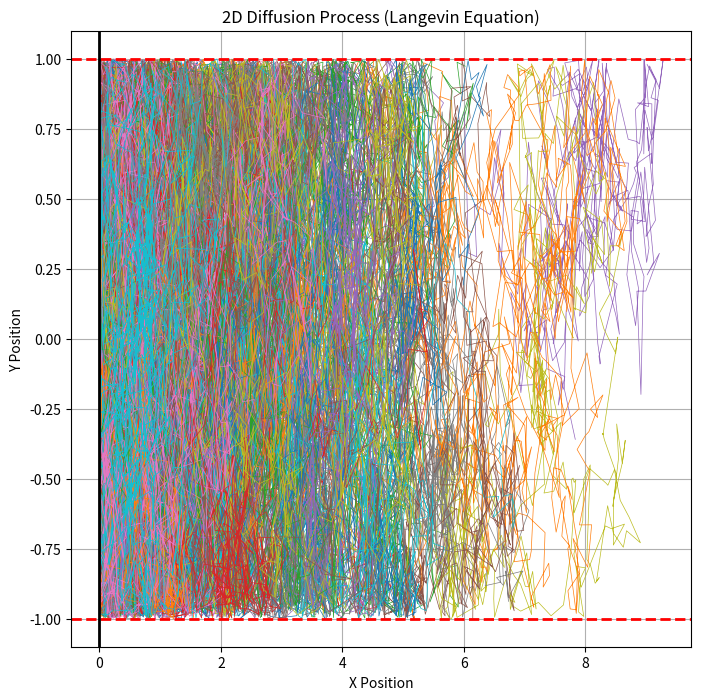
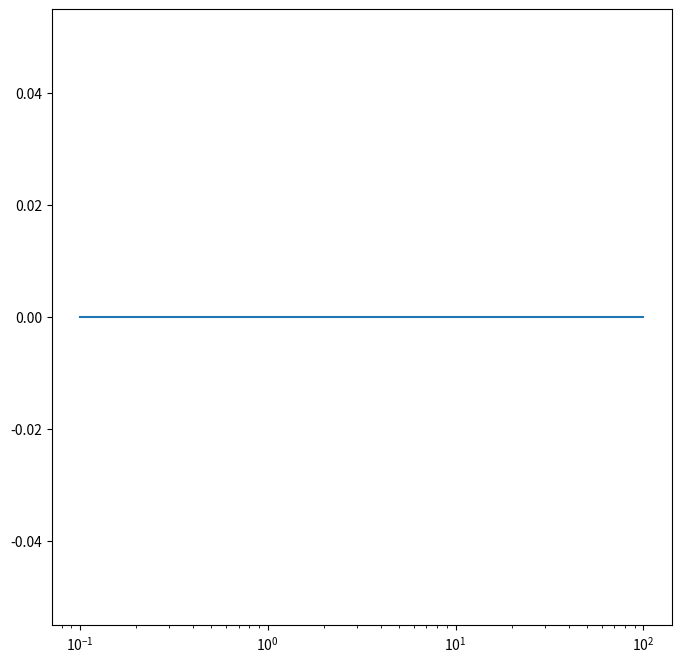
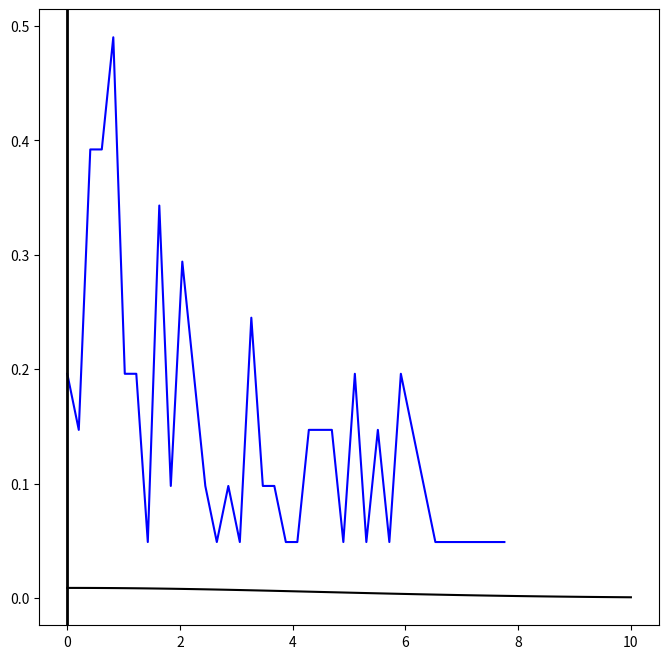
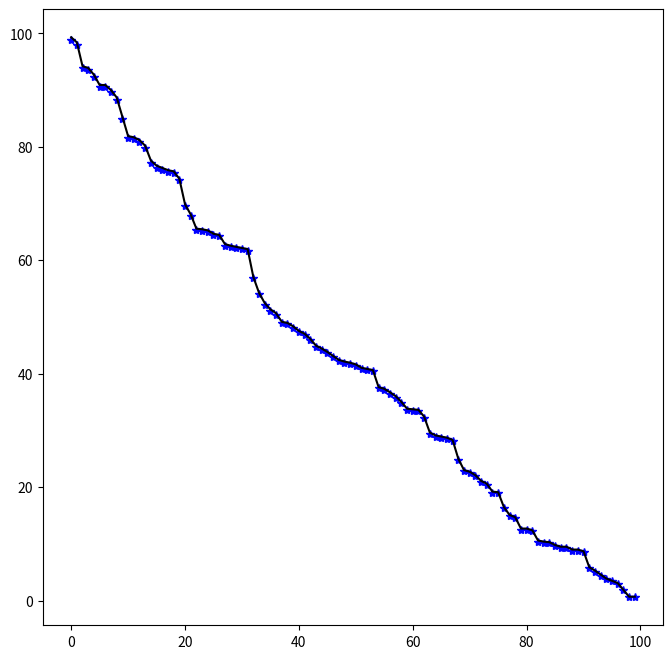

These charts were generated, in order, by the following Python code:
import numpy as np
import math
import scipy.stats
import time

# Features ###################################################################
plotCharts = True # It controls graphical features (disable when run on HPC)
# recordVideo = False # It slows down the script
recordTrajectories = True # It uses up memory
lbxOn = True # It controls the left boundary condition
degradation = True # Switch for the degradation of the particles
reflection = True # Switch between reflection and adsorption

if plotCharts:
    import matplotlib.pyplot as plt
    from matplotlib.animation import FuncAnimation

# Parameters #################################################################
sim_time = int(1e2)
dt = 0.1 # Time step
num_steps = int(sim_time/dt) # Number of steps
Dm = 0.1  # Diffusion for particles moving in the porous matrix
Df = 0.1  # Diffusion for particles moving in the fracture
meanEta = 0 # Spatial jump distribution paramenter
stdEta = 1 # Spatial jump distribution paramenter
num_particles = int(1e2) # Number of particles in the simulation
uby = 1 # Vertical Upper Boundary
lby = -1 # Vertical Lower Boundary
rbx = 10 # Horizontal Right Boundary
if lbxOn:
    lbx = 0 # Horizontal Left Boundary
else:
    lbx = -rbx
init_shift = 0 # It aggregates the initial positions of the particles around the centre of the domain
reflectedInward = 100 # Percentage of impacts from the fracture reflected again into the fracture
reflectedOutward = 20 # Percentage of impacts from the porous matrix reflected again into the porous matrix
animatedParticle = 0 # Index of the particle whose trajectory will be animated
fTstp = 0 # First time step to be recorded in the video
lTstp = 90 # Final time step to appear in the video
binsTime = 50 # Number of temporal bins for the logarithmic plot
binsSpace = 50 # Number of spatial bins for the concentration profile
recordSpatialConc = int(1e2) # Concentration profile recorded time
stopBTC = 100 # % of particles that need to pass the control plane before the simulation is ended
k = 0.01 # Degradation kinetic constant

# Initialisation ####################################################################
t = 0 # Time
i = 0 # Index for converting Eulerian pdf to Lagrangian pdf
cdf = 0
pdf_part = np.zeros(num_steps)
x = np.zeros(num_particles) # Horizontal initial positions
y = np.linspace(lby+init_shift, uby-init_shift, num_particles) # Vertical initial positions
if recordTrajectories:
    xPath = np.zeros((num_particles, num_steps))  # Matrix for storing x trajectories
    yPath = np.zeros((num_particles, num_steps))  # Matrix for storing y trajectories
inside = [True for _ in range(num_particles)]
crossOutLeft = [False for _ in range(num_particles)]
outsideAbove = [False for _ in range(num_particles)]
outsideBelow = [False for _ in range(num_particles)]
particleRT = np.zeros(num_particles) # Array which stores each particles' number of steps
Time = np.linspace(dt, sim_time, num_steps) # Array that stores time steps
timeLinSpaced = np.linspace(dt, dt*num_steps, binsTime) # Linearly spaced bins
timeLogSpaced = np.logspace(np.log10(dt), np.log10(dt*num_steps), binsTime) # Logarithmic spaced bins
xBins = np.linspace(lbx, rbx, binsSpace) # Linearly spaced bins

# Functions ##########################################################################
def update_positions(x, y, fracture, matrix, Df, Dm, dt, meanEta, stdEta):
    x[fracture] += np.sqrt(2*Df*dt)*np.random.normal(meanEta, stdEta, np.sum(fracture))
    y[fracture] += np.sqrt(2*Df*dt)*np.random.normal(meanEta, stdEta, np.sum(fracture))
    x[matrix] += np.sqrt(2*Dm*dt)*np.random.normal(meanEta, stdEta, np.sum(matrix))
    y[matrix] += np.sqrt(2*Dm*dt)*np.random.normal(meanEta, stdEta, np.sum(matrix))
    return x, y

def apply_reflection(x, y, crossInToOutAbove, crossInToOutBelow,  crossOutToInAbove, crossOutToInBelow, 
                     crossOutAbove, crossOutBelow, crossInAbove, crossInBelow, uby, lby, lbxOn):
    if lbxOn:
        x = np.where(x<lbx, -x+2*lbx, x)
    y[crossOutAbove] = np.where(crossInToOutAbove[crossOutAbove], y[crossOutAbove], -y[crossOutAbove]+2*uby)
    y[crossOutBelow] = np.where(crossInToOutBelow[crossOutBelow], y[crossOutBelow], -y[crossOutBelow]+2*lby)
    y[crossInAbove] = np.where(crossOutToInAbove[crossInAbove], y[crossInAbove], -y[crossInAbove]+2*uby)
    y[crossInBelow] = np.where(crossOutToInBelow[crossInBelow], y[crossInBelow], -y[crossInBelow]+2*lby)
    yoa = np.where(crossOutAbove)[0]
    yca = np.where(crossInToOutAbove)[0]
    yob = np.where(crossOutBelow)[0]
    ycb = np.where(crossInToOutBelow)[0]
    reflected = np.concatenate((np.setdiff1d(yoa, yca), np.setdiff1d(yob, ycb))) # Particles that are reflected as the difference between those that hit the wall and the ones that cross it
    while np.any((y[reflected]<lby) | (y[reflected]>uby)): # Check on the positions of all the particles that should not cross
        y[reflected[y[reflected]>uby]] = -y[reflected[y[reflected]>uby]] + 2*uby # Reflect them back
        y[reflected[y[reflected]<lby]] = -y[reflected[y[reflected]<lby]] + 2*lby # Reflect them back
    return x, y

def apply_adsorption(x, y, crossOutAbove, crossOutBelow, crossOutLeft):
    x = np.where(crossOutLeft, lbx, x)
    y = np.where(crossOutAbove, uby, y)  # Store x positions for the current time step
    y = np.where(crossOutBelow, lby, y)  # Store y positions for the current time step
    return x, y

def analytical_inf(x, t, D):
    y = np.exp(-x**2/(4*D*t))/(np.sqrt(4*np.pi*D*t))
    return y

def analytical_seminf(x, t, D):
    y = (rbx-lbx)*np.exp(-x**2/(4*D*t))/(np.sqrt(4*np.pi*D*t**3))
    return y

def degradation_fun(num_steps, k, num_particles):
    t_steps = np.linspace(0, sim_time, num_steps)
    exp_prob = k*np.exp(-k*t_steps)
    exp_prob /= exp_prob.sum()
    valueRange = np.linspace(0, sim_time, num_steps)
    survivalTimeDist = np.random.choice(valueRange, size=num_particles, p=exp_prob)
    return survivalTimeDist, exp_prob

# Time loop ###########################################################################
start_time = time.time() # Start timing the while loop

# Chemical degradation times
if degradation:
    survivalTimeDist, exp_prob = degradation_fun(num_steps, k, num_particles)
else:
    survivalTimeDist = np.ones(num_particles)*sim_time

while (cdf<stopBTC/100) & (t<sim_time):

    liveParticle = survivalTimeDist>t # Particles which are degradeted

    # Store the positions of each particle for all the time steps 
    if recordTrajectories:
        xPath[:, int(t/dt)] = np.where(liveParticle, x, 0)  # Store x positions for the current time step
        yPath[:, int(t/dt)] = np.where(liveParticle, y, 0)  # Store y positions for the current time step

    isIn = abs(x)<rbx # Get the positions of the particles that are in the domain (wheter inside or outside the fracture)
    fracture = isIn & inside & liveParticle # Particles in the domain and inside the fracture and not degradeted yet
    outside = np.array(outsideAbove) | np.array(outsideBelow) # Particles outside the fracture
    matrix = isIn & outside & liveParticle # Particles in the domain and outside the fracture and not degradeted yet
    if lbxOn:
        fracture = fracture & np.logical_not(crossOutLeft)
        matrix = matrix & np.logical_not(crossOutLeft)

    # Update the position of all the particles at a given time steps according to the Langevin dynamics
    x, y = update_positions(x, y, fracture, matrix, Df, Dm, dt, meanEta, stdEta)

    # Particles which in principles would cross the fractures' walls
    crossOutLeft = (x<lbx)
    crossOutAbove = fracture & (y>uby)
    crossOutBelow = fracture & (y<lby)
    crossInAbove = outsideAbove  & (y > lby) & (y < uby)
    crossInBelow = outsideBelow & (y>lby) & (y<uby)

    # Decide the number of impacts that will cross the fracture's walls
    probCrossOutAbove = np.full(num_particles, False)
    probCrossOutBelow = np.full(num_particles, False)
    probCrossInAbove = np.full(num_particles, False)
    probCrossInBelow = np.full(num_particles, False)
    probCrossOutAbove[np.where(crossOutAbove)[0]] = np.random.rand(np.sum(crossOutAbove)) > reflectedInward/100
    probCrossOutBelow[np.where(crossOutBelow)[0]] = np.random.rand(np.sum(crossOutBelow)) > reflectedInward/100
    probCrossInAbove[np.where(crossInAbove)[0]] = np.random.rand(np.sum(crossInAbove)) > reflectedOutward/100
    probCrossInBelow[np.where(crossInBelow)[0]] = np.random.rand(np.sum(crossInBelow)) > reflectedOutward/100

    # Successfull crossing based on uniform probability distribution
    crossInToOutAbove = probCrossOutAbove & crossOutAbove
    crossInToOutBelow = probCrossOutBelow & crossOutBelow
    crossOutToInAbove = probCrossInAbove & crossInAbove
    crossOutToInBelow = probCrossInBelow & crossInBelow
    
    if reflection:
        # Update the reflected particles' positions according to an elastic reflection dynamic
        x, y = apply_reflection(x, y, crossInToOutAbove, crossInToOutBelow,  crossOutToInAbove, crossOutToInBelow,
                                crossOutAbove, crossOutBelow, crossInAbove, crossInBelow, uby, lby, lbxOn)
    else:
        x, y = apply_adsorption(x, y, crossOutAbove, crossOutBelow, crossOutLeft)

    crossOutLeft = (x==lbx)
    inside = (y<uby) & (y>lby) # Particles inside the fracture
    outsideAbove = y>uby # Particles in the porous matrix above the fracture
    outsideBelow = y<lby # Particles in the porous matrix below the fracture

    pdf_part[int(t/dt)] = sum(abs(x[isIn])>rbx) # Count the particle which exit the right boundary at each time step

    if (t <= recordSpatialConc) & (recordSpatialConc < t+dt):
        countsSpace, binEdgeSpace = np.histogram(x, xBins, density=True)

    cdf = sum(pdf_part)/num_particles
    t += dt    

end_time = time.time() # Stop timing the while loop
execution_time = end_time - start_time

# Retrieve the number of steps for each particle from the pdf of the breakthrough curve
for index, value in enumerate(pdf_part):
    particleRT[int(i):int(i+value)] = index*dt
    i = i+value

# Compute simulation statistichs
meanTstep = particleRT.mean()
stdTstep = particleRT.std()
if (dt*10>(uby-lby)**2/Df):
    print("WARNING! Time step dt should be reduced to avoid jumps across the fracture width")

# Verificaiton of the code
if lbxOn:
    yAnalytical = analytical_seminf(xBins, recordSpatialConc, Df)
else:
    yAnalytical = analytical_inf(xBins, recordSpatialConc, Df)

# Plot section #########################################################################
# Trajectories
if plotCharts and recordTrajectories:
    plt.figure(figsize=(8, 8))
    for i in range(num_particles):
        plt.plot(xPath[i][:][xPath[i][:]!=0], yPath[i][:][xPath[i][:]!=0], lw=0.5)
    plt.axhline(y=uby, color='r', linestyle='--', linewidth=2)
    plt.axhline(y=lby, color='r', linestyle='--', linewidth=2)
    if lbxOn:
        plt.axvline(x=lbx, color='black', linestyle='-', linewidth=2)
    plt.title("2D Diffusion Process (Langevin Equation)")
    plt.xlabel("X Position")
    plt.ylabel("Y Position")
    plt.grid(True)
    plt.show()

if plotCharts:
    # PDF
    plt.figure(figsize=(8, 8))
    plt.plot(Time, pdf_part/num_particles)
    plt.xscale('log')

    # CDF
    plt.figure(figsize=(8, 8))
    plt.plot(Time, np.cumsum(pdf_part)/num_particles)
    plt.xscale('log')

    if cdf>0:
        # 1-CDF
        plt.figure(figsize=(8, 8))
        plt.plot(Time, 1-np.cumsum(pdf_part)/num_particles)
        plt.xscale('log')
        plt.yscale('log')

        # Binning for plotting the pdf from a Lagrangian vector
        countsLog, binEdgesLog = np.histogram(particleRT, timeLogSpaced, density=True)
        plt.figure(figsize=(8, 8))
        plt.plot(binEdgesLog[:-1][countsLog!=0], countsLog[countsLog!=0], 'r*')
        plt.xscale('log')
        plt.yscale('log')

    # Spatial concentration profile at 'recordSpatialConc' time
    plt.figure(figsize=(8, 8))
    plt.plot(binEdgeSpace[:-1][countsSpace!=0], countsSpace[countsSpace!=0], 'b-')
    plt.plot(xBins, yAnalytical, 'k-')
    if lbxOn:
        plt.axvline(x=lbx, color='black', linestyle='-', linewidth=2)

    if degradation:
        # Distribution of survival times for particles
        plt.figure(figsize=(8, 8))
        if recordTrajectories:
            effTstepNum = np.array([np.count_nonzero(row)*dt for row in xPath])
            plt.plot(np.arange(0, num_particles, 1), np.sort(effTstepNum)[::-1], 'b*')
        plt.plot(np.arange(0, num_particles, 1), np.sort(survivalTimeDist)[::-1], 'k-')

# Statistichs
print(f"Execution time: {execution_time:.6f} seconds")
print(f"<t>: {meanTstep:.6f} s")
print(f"sigmat: {stdTstep:.6f} s")
